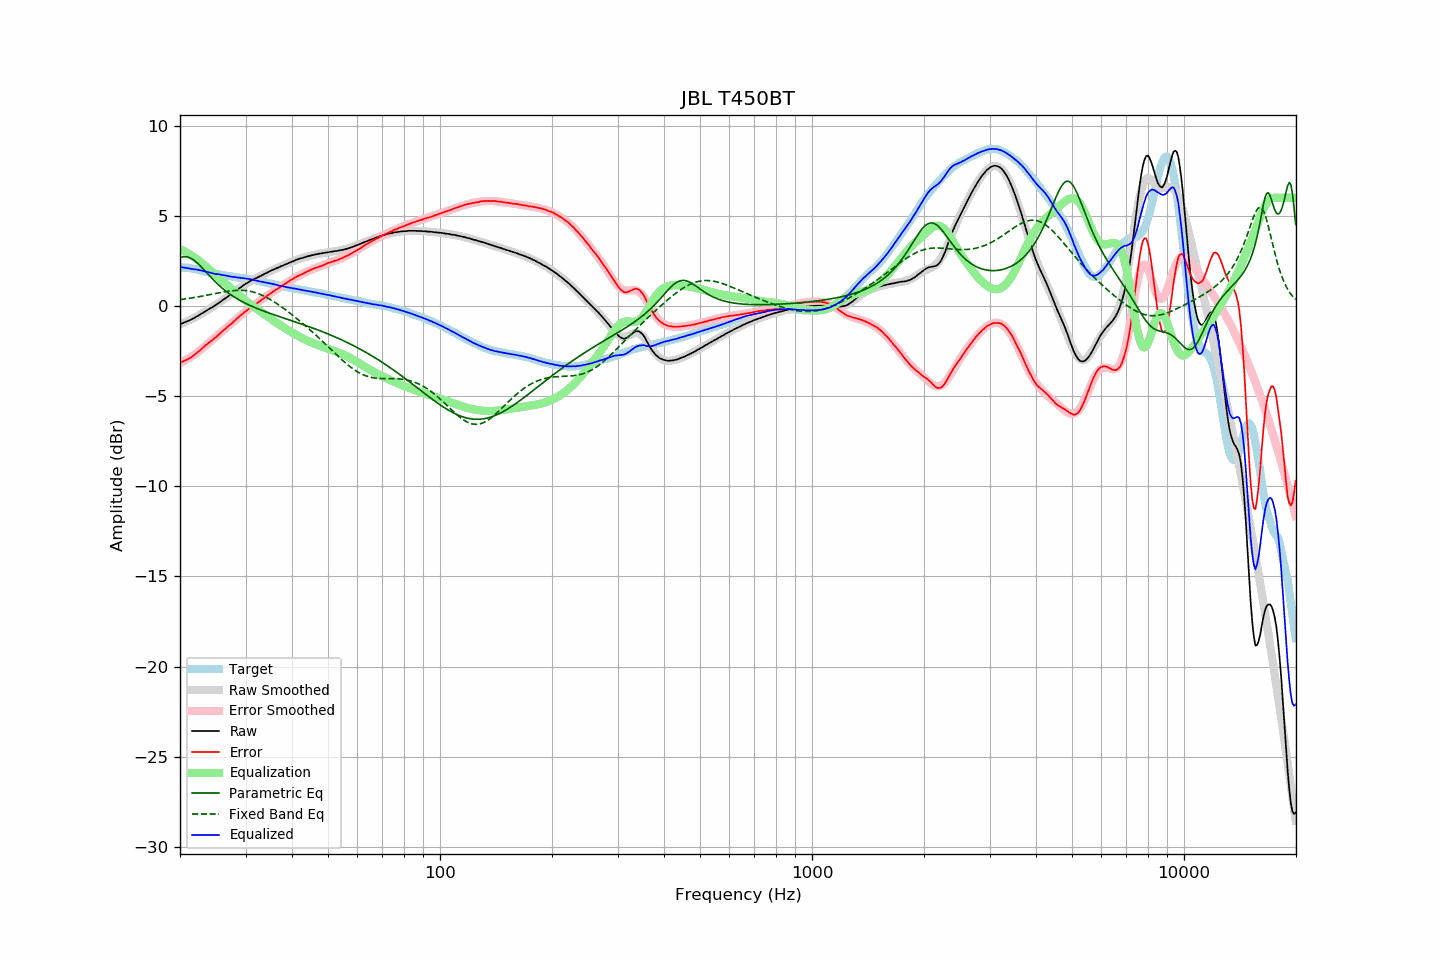

The file beside this chart, header and first rows:
frequency, raw, error, smoothed, error_smoothed, equalization, parametric_eq, fixed_band_eq, equalized_raw, equalized_smoothed, target
20.00, -1.00, -3.13, -1.01, -3.16, 3.16, 2.68, 0.35, 2.16, 2.15, 2.13
20.20, -0.97, -3.10, -0.98, -3.12, 3.12, 2.71, 0.37, 2.15, 2.14, 2.13
20.40, -0.94, -3.07, -0.94, -3.07, 3.07, 2.73, 0.38, 2.13, 2.13, 2.13
20.61, -0.90, -3.03, -0.90, -3.02, 3.02, 2.74, 0.39, 2.12, 2.12, 2.13
20.81, -0.86, -2.98, -0.86, -2.97, 2.97, 2.73, 0.40, 2.11, 2.11, 2.13
21.02, -0.83, -2.96, -0.82, -2.92, 2.92, 2.71, 0.41, 2.09, 2.10, 2.13
21.23, -0.79, -2.89, -0.78, -2.87, 2.87, 2.68, 0.43, 2.08, 2.09, 2.10
21.44, -0.75, -2.84, -0.74, -2.81, 2.81, 2.64, 0.44, 2.06, 2.08, 2.09
21.66, -0.70, -2.78, -0.69, -2.75, 2.75, 2.58, 0.46, 2.05, 2.06, 2.07
21.87, -0.66, -2.71, -0.65, -2.69, 2.69, 2.52, 0.47, 2.03, 2.05, 2.05
22.09, -0.60, -2.64, -0.60, -2.63, 2.63, 2.45, 0.49, 2.03, 2.03, 2.04
22.31, -0.55, -2.56, -0.55, -2.57, 2.57, 2.37, 0.50, 2.02, 2.01, 2.01
22.54, -0.50, -2.49, -0.50, -2.49, 2.49, 2.28, 0.52, 1.99, 1.99, 1.99
22.76, -0.44, -2.41, -0.45, -2.42, 2.42, 2.19, 0.53, 1.98, 1.97, 1.97
22.99, -0.39, -2.33, -0.40, -2.34, 2.34, 2.10, 0.55, 1.95, 1.95, 1.94
23.22, -0.34, -2.25, -0.34, -2.27, 2.27, 2.00, 0.57, 1.93, 1.93, 1.91
23.45, -0.28, -2.17, -0.29, -2.19, 2.19, 1.91, 0.59, 1.91, 1.91, 1.89
23.69, -0.23, -2.11, -0.23, -2.12, 2.12, 1.81, 0.60, 1.89, 1.88, 1.88
23.92, -0.17, -2.03, -0.18, -2.04, 2.04, 1.71, 0.62, 1.87, 1.86, 1.86
24.16, -0.12, -1.97, -0.12, -1.97, 1.97, 1.62, 0.64, 1.85, 1.84, 1.85
24.40, -0.07, -1.90, -0.07, -1.89, 1.89, 1.52, 0.66, 1.82, 1.83, 1.83
24.65, -0.02, -1.83, -0.01, -1.82, 1.82, 1.43, 0.67, 1.79, 1.81, 1.81
24.89, 0.04, -1.75, 0.05, -1.74, 1.74, 1.34, 0.69, 1.78, 1.79, 1.79
25.14, 0.10, -1.68, 0.11, -1.67, 1.67, 1.26, 0.71, 1.77, 1.77, 1.78
25.39, 0.17, -1.59, 0.17, -1.59, 1.59, 1.17, 0.73, 1.76, 1.76, 1.76
25.65, 0.23, -1.52, 0.23, -1.51, 1.51, 1.09, 0.74, 1.74, 1.74, 1.75
25.91, 0.29, -1.43, 0.29, -1.44, 1.44, 1.01, 0.76, 1.73, 1.73, 1.72
26.16, 0.35, -1.36, 0.35, -1.36, 1.36, 0.94, 0.78, 1.71, 1.71, 1.71
26.43, 0.42, -1.28, 0.41, -1.28, 1.28, 0.86, 0.79, 1.70, 1.69, 1.70
26.69, 0.48, -1.20, 0.48, -1.20, 1.20, 0.79, 0.81, 1.68, 1.68, 1.68
26.96, 0.54, -1.13, 0.54, -1.12, 1.12, 0.73, 0.82, 1.66, 1.66, 1.66
27.23, 0.61, -1.04, 0.61, -1.04, 1.04, 0.66, 0.83, 1.65, 1.65, 1.65
27.50, 0.66, -0.98, 0.67, -0.97, 0.97, 0.60, 0.84, 1.63, 1.64, 1.64
27.77, 0.73, -0.89, 0.74, -0.89, 0.89, 0.54, 0.85, 1.62, 1.62, 1.62
28.05, 0.80, -0.81, 0.80, -0.81, 0.81, 0.49, 0.86, 1.61, 1.61, 1.61
28.33, 0.86, -0.73, 0.86, -0.73, 0.73, 0.43, 0.87, 1.59, 1.60, 1.59
28.62, 0.93, -0.65, 0.93, -0.65, 0.65, 0.38, 0.87, 1.58, 1.58, 1.58
28.90, 0.99, -0.58, 0.99, -0.58, 0.58, 0.33, 0.87, 1.57, 1.57, 1.57
29.19, 1.05, -0.50, 1.05, -0.50, 0.50, 0.28, 0.87, 1.55, 1.56, 1.55
29.48, 1.12, -0.43, 1.11, -0.43, 0.43, 0.23, 0.87, 1.55, 1.55, 1.55
29.78, 1.18, -0.36, 1.17, -0.36, 0.36, 0.18, 0.86, 1.54, 1.53, 1.54
30.08, 1.24, -0.29, 1.23, -0.29, 0.29, 0.14, 0.85, 1.53, 1.52, 1.53
30.38, 1.29, -0.22, 1.29, -0.22, 0.22, 0.10, 0.84, 1.51, 1.50, 1.50
30.68, 1.35, -0.14, 1.34, -0.15, 0.15, 0.05, 0.83, 1.50, 1.49, 1.49
30.99, 1.40, -0.07, 1.39, -0.09, 0.09, 0.01, 0.81, 1.48, 1.47, 1.47
31.30, 1.44, -0.02, 1.44, -0.02, 0.02, -0.03, 0.79, 1.46, 1.46, 1.46
31.61, 1.49, 0.04, 1.49, 0.04, -0.04, -0.06, 0.76, 1.45, 1.44, 1.45
31.93, 1.53, 0.10, 1.53, 0.11, -0.11, -0.10, 0.74, 1.42, 1.42, 1.43
32.24, 1.57, 0.17, 1.58, 0.17, -0.17, -0.14, 0.71, 1.40, 1.41, 1.40
32.57, 1.62, 0.23, 1.62, 0.24, -0.24, -0.17, 0.68, 1.38, 1.39, 1.39
32.89, 1.66, 0.29, 1.67, 0.30, -0.30, -0.21, 0.64, 1.36, 1.37, 1.37
33.22, 1.71, 0.37, 1.71, 0.37, -0.37, -0.24, 0.60, 1.35, 1.35, 1.34
33.55, 1.75, 0.42, 1.76, 0.43, -0.43, -0.28, 0.56, 1.32, 1.33, 1.33
33.89, 1.80, 0.49, 1.80, 0.49, -0.49, -0.31, 0.52, 1.31, 1.31, 1.31
34.23, 1.84, 0.55, 1.84, 0.55, -0.55, -0.34, 0.47, 1.29, 1.29, 1.29
34.57, 1.89, 0.62, 1.89, 0.62, -0.62, -0.38, 0.42, 1.27, 1.27, 1.27
34.92, 1.93, 0.69, 1.93, 0.68, -0.68, -0.41, 0.37, 1.25, 1.25, 1.24
35.27, 1.98, 0.75, 1.97, 0.74, -0.74, -0.44, 0.32, 1.24, 1.23, 1.23
35.62, 2.02, 0.81, 2.01, 0.80, -0.80, -0.47, 0.26, 1.22, 1.21, 1.21
35.97, 2.05, 0.86, 2.05, 0.86, -0.86, -0.50, 0.21, 1.19, 1.19, 1.19
... 635 more rows
